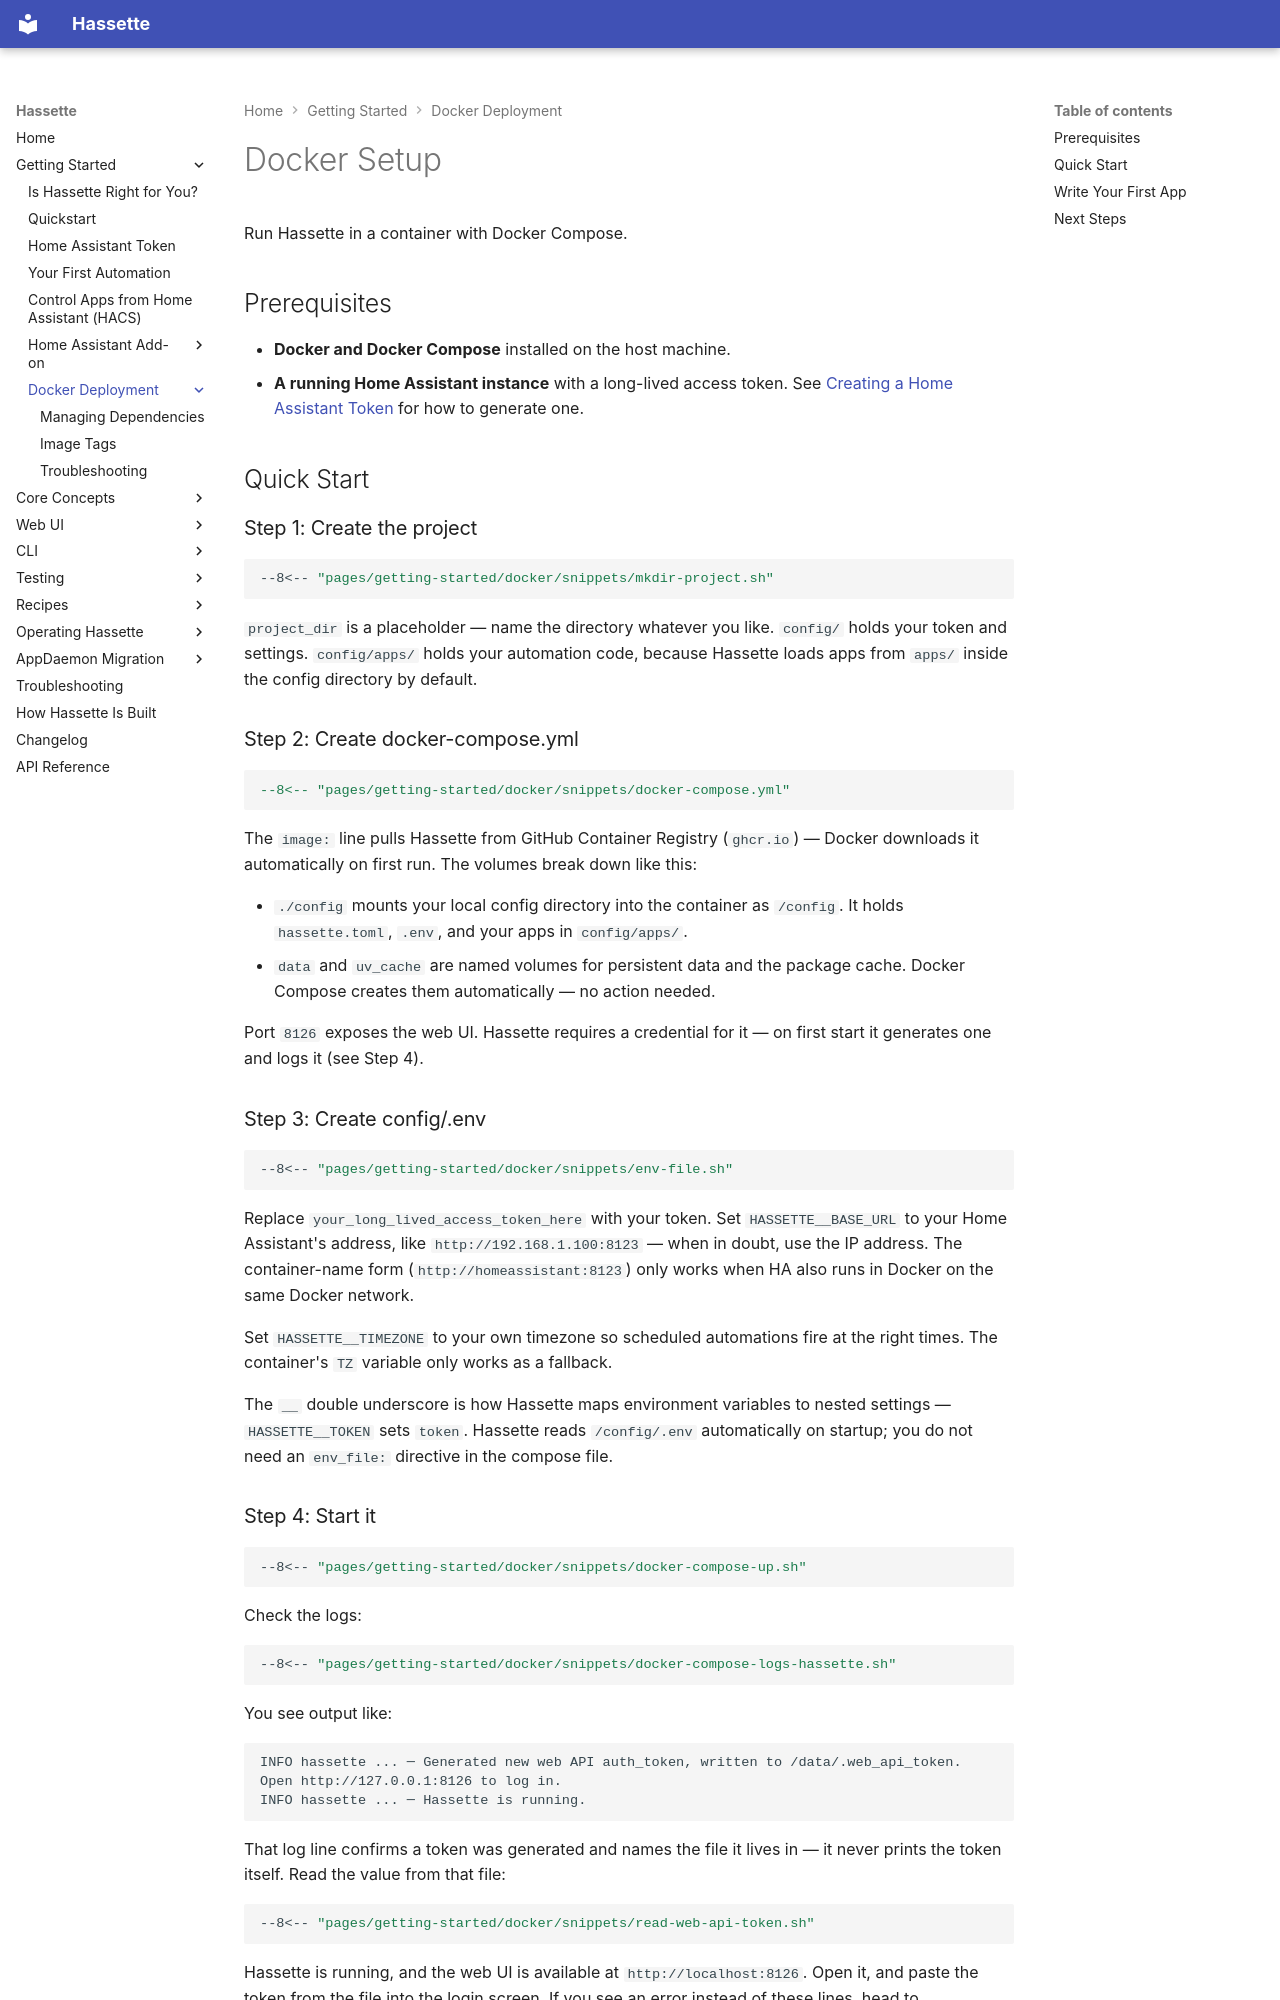

repository: NodeJSmith/hassette · page: pages/getting-started/docker/index.html · generator: mkdocs

# Docker Setup

Run Hassette in a container with Docker Compose.

## Prerequisites

- **Docker and Docker Compose** installed on the host machine.
- **A running Home Assistant instance** with a long-lived access token. See [Creating a Home Assistant Token](../ha_token.md) for how to generate one.

## Quick Start

### Step 1: Create the project

```bash
--8<-- "pages/getting-started/docker/snippets/mkdir-project.sh"
```

`project_dir` is a placeholder — name the directory whatever you like. `config/` holds your token and settings. `config/apps/` holds your automation code, because Hassette loads apps from `apps/` inside the config directory by default.

### Step 2: Create docker-compose.yml

```yaml
--8<-- "pages/getting-started/docker/snippets/docker-compose.yml"
```

The `image:` line pulls Hassette from GitHub Container Registry (`ghcr.io`) — Docker downloads it automatically on first run. The volumes break down like this:

- `./config` mounts your local config directory into the container as `/config`. It holds `hassette.toml`, `.env`, and your apps in `config/apps/`.
- `data` and `uv_cache` are named volumes for persistent data and the package cache. Docker Compose creates them automatically — no action needed.

Port `8126` exposes the web UI. Hassette requires a credential for it — on first start it generates one and logs it (see Step 4).

### Step 3: Create config/.env

```bash
--8<-- "pages/getting-started/docker/snippets/env-file.sh"
```

Replace `your_long_lived_access_token_here` with your token. Set `HASSETTE__BASE_URL` to your Home Assistant's address, like `http://192.168.1.100:8123` — when in doubt, use the IP address. The container-name form (`http://homeassistant:8123`) only works when HA also runs in Docker on the same Docker network.

Set `HASSETTE__TIMEZONE` to your own timezone so scheduled automations fire at the right times. The container's `TZ` variable only works as a fallback.

The `__` double underscore is how Hassette maps environment variables to nested settings — `HASSETTE__TOKEN` sets `token`. Hassette reads `/config/.env` automatically on startup; you do not need an `env_file:` directive in the compose file.
